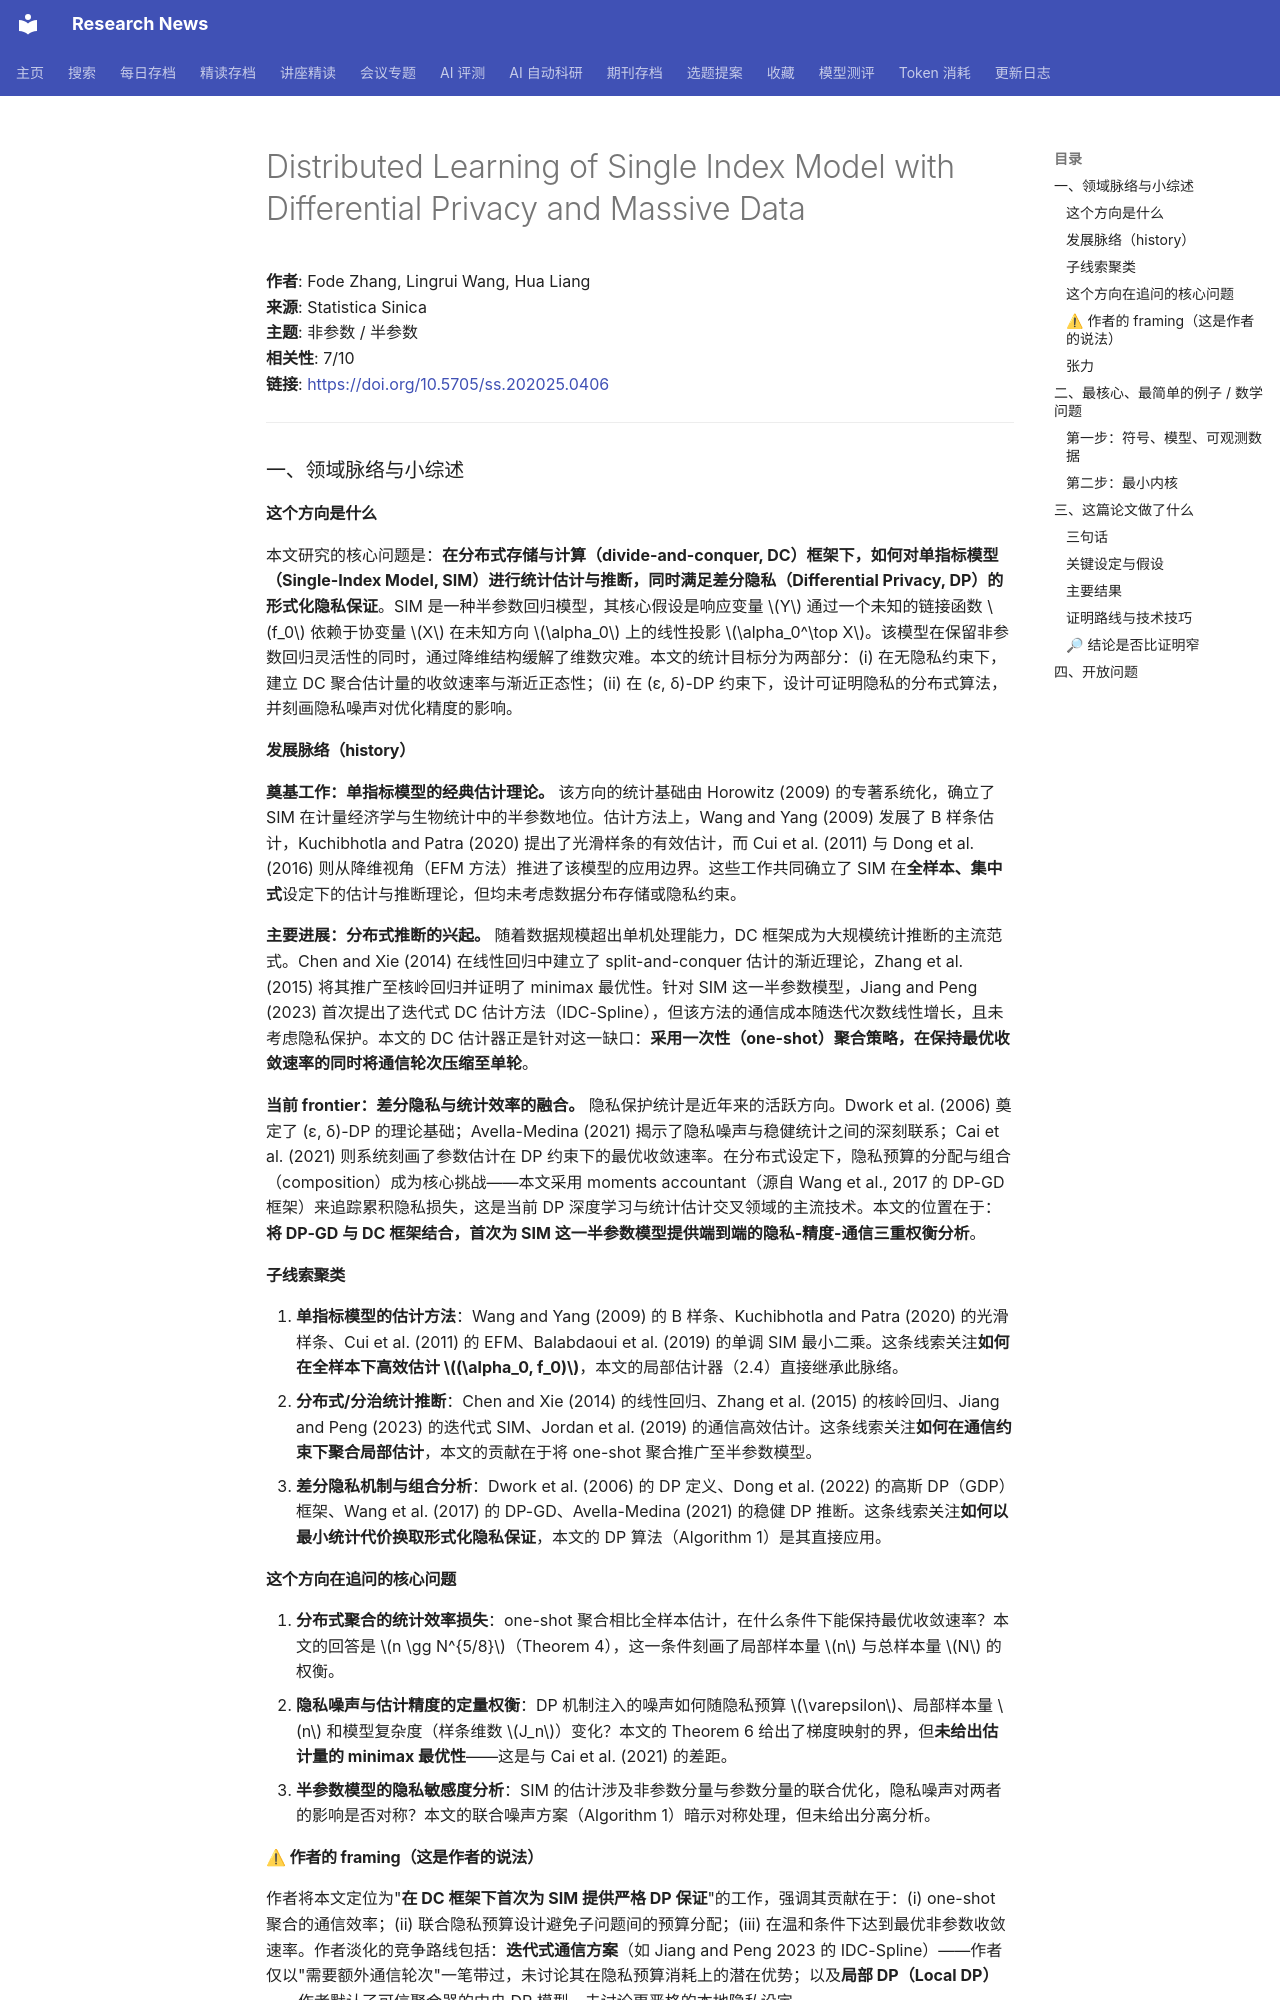

repository: cxy0714/research-news · page: deep_reads/2026-10-10-10.5705_ss.202025.0406/index.html · generator: mkdocs

# Distributed Learning of Single Index Model with Differential Privacy and Massive Data

**作者**: Fode Zhang, Lingrui Wang, Hua Liang  
**来源**: Statistica Sinica  
**主题**: 非参数 / 半参数  
**相关性**: 7/10  
**链接**: <https://doi.org/10.5705/ss.202025.0406>

---

### 一、领域脉络与小综述

#### 这个方向是什么

本文研究的核心问题是：**在分布式存储与计算（divide-and-conquer, DC）框架下，如何对单指标模型（Single-Index Model, SIM）进行统计估计与推断，同时满足差分隐私（Differential Privacy, DP）的形式化隐私保证**。SIM 是一种半参数回归模型，其核心假设是响应变量 $Y$ 通过一个未知的链接函数 $f_0$ 依赖于协变量 $X$ 在未知方向 $\alpha_0$ 上的线性投影 $\alpha_0^\top X$。该模型在保留非参数回归灵活性的同时，通过降维结构缓解了维数灾难。本文的统计目标分为两部分：(i) 在无隐私约束下，建立 DC 聚合估计量的收敛速率与渐近正态性；(ii) 在 (ε, δ)-DP 约束下，设计可证明隐私的分布式算法，并刻画隐私噪声对优化精度的影响。

#### 发展脉络（history）

**奠基工作：单指标模型的经典估计理论。** 该方向的统计基础由 Horowitz (2009) 的专著系统化，确立了 SIM 在计量经济学与生物统计中的半参数地位。估计方法上，Wang and Yang (2009) 发展了 B 样条估计，Kuchibhotla and Patra (2020) 提出了光滑样条的有效估计，而 Cui et al. (2011) 与 Dong et al. (2016) 则从降维视角（EFM 方法）推进了该模型的应用边界。这些工作共同确立了 SIM 在**全样本、集中式**设定下的估计与推断理论，但均未考虑数据分布存储或隐私约束。

**主要进展：分布式推断的兴起。** 随着数据规模超出单机处理能力，DC 框架成为大规模统计推断的主流范式。Chen and Xie (2014) 在线性回归中建立了 split-and-conquer 估计的渐近理论，Zhang et al. (2015) 将其推广至核岭回归并证明了 minimax 最优性。针对 SIM 这一半参数模型，Jiang and Peng (2023) 首次提出了迭代式 DC 估计方法（IDC-Spline），但该方法的通信成本随迭代次数线性增长，且未考虑隐私保护。本文的 DC 估计器正是针对这一缺口：**采用一次性（one-shot）聚合策略，在保持最优收敛速率的同时将通信轮次压缩至单轮**。

**当前 frontier：差分隐私与统计效率的融合。** 隐私保护统计是近年来的活跃方向。Dwork et al. (2006) 奠定了 (ε, δ)-DP 的理论基础；Avella-Medina (2021) 揭示了隐私噪声与稳健统计之间的深刻联系；Cai et al. (2021) 则系统刻画了参数估计在 DP 约束下的最优收敛速率。在分布式设定下，隐私预算的分配与组合（composition）成为核心挑战——本文采用 moments accountant（源自 Wang et al., 2017 的 DP-GD 框架）来追踪累积隐私损失，这是当前 DP 深度学习与统计估计交叉领域的主流技术。本文的位置在于：**将 DP-GD 与 DC 框架结合，首次为 SIM 这一半参数模型提供端到端的隐私-精度-通信三重权衡分析**。

#### 子线索聚类

1. **单指标模型的估计方法**：Wang and Yang (2009) 的 B 样条、Kuchibhotla and Patra (2020) 的光滑样条、Cui et al. (2011) 的 EFM、Balabdaoui et al. (2019) 的单调 SIM 最小二乘。这条线索关注**如何在全样本下高效估计 $(\alpha_0, f_0)$**，本文的局部估计器（2.4）直接继承此脉络。
2. **分布式/分治统计推断**：Chen and Xie (2014) 的线性回归、Zhang et al. (2015) 的核岭回归、Jiang and Peng (2023) 的迭代式 SIM、Jordan et al. (2019) 的通信高效估计。这条线索关注**如何在通信约束下聚合局部估计**，本文的贡献在于将 one-shot 聚合推广至半参数模型。
3. **差分隐私机制与组合分析**：Dwork et al. (2006) 的 DP 定义、Dong et al. (2022) 的高斯 DP（GDP）框架、Wang et al. (2017) 的 DP-GD、Avella-Medina (2021) 的稳健 DP 推断。这条线索关注**如何以最小统计代价换取形式化隐私保证**，本文的 DP 算法（Algorithm 1）是其直接应用。

#### 这个方向在追问的核心问题

1. **分布式聚合的统计效率损失**：one-shot 聚合相比全样本估计，在什么条件下能保持最优收敛速率？本文的回答是 $n \gg N^{5/8}$（Theorem 4），这一条件刻画了局部样本量 $n$ 与总样本量 $N$ 的权衡。
2. **隐私噪声与估计精度的定量权衡**：DP 机制注入的噪声如何随隐私预算 $\varepsilon$、局部样本量 $n$ 和模型复杂度（样条维数 $J_n$）变化？本文的 Theorem 6 给出了梯度映射的界，但**未给出估计量的 minimax 最优性**——这是与 Cai et al. (2021) 的差距。
3. **半参数模型的隐私敏感度分析**：SIM 的估计涉及非参数分量与参数分量的联合优化，隐私噪声对两者的影响是否对称？本文的联合噪声方案（Algorithm 1）暗示对称处理，但未给出分离分析。
